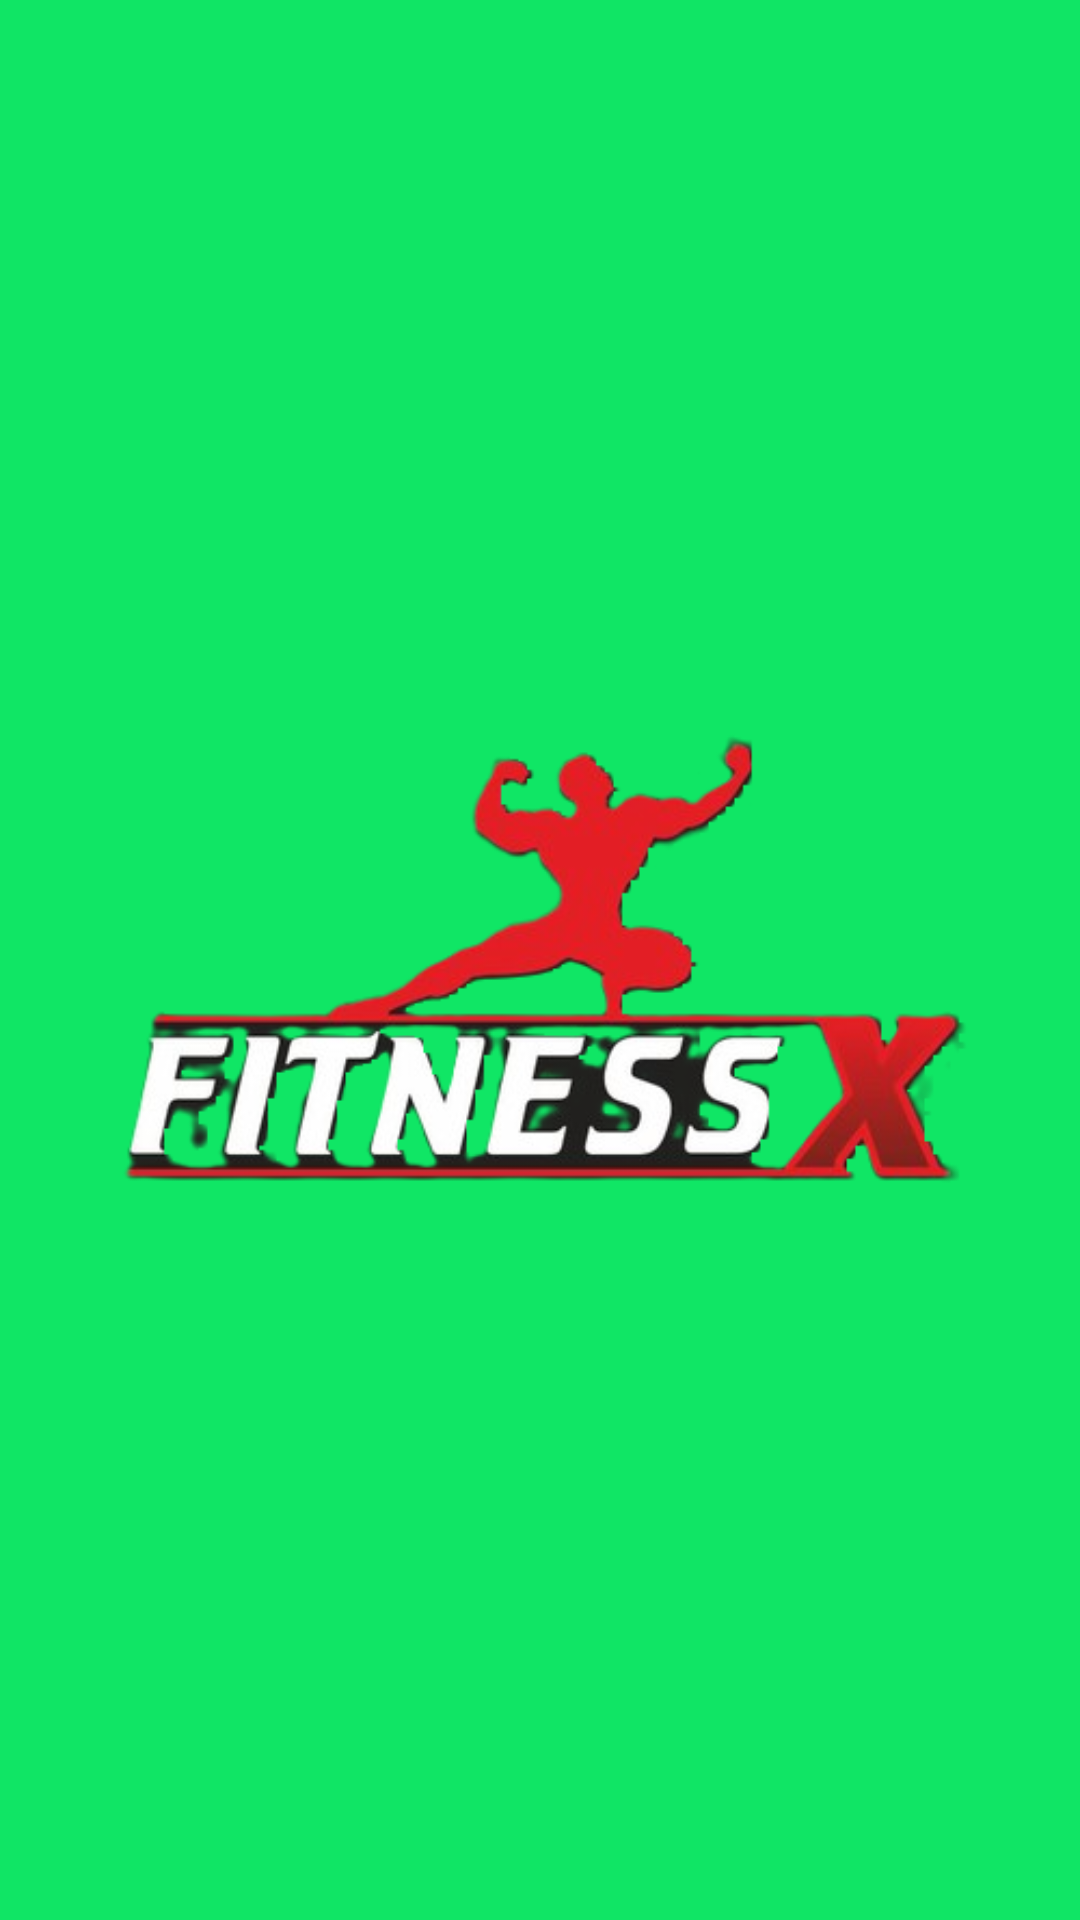

Write the Android layout XML for this screen, with the resource values it uses.
<!-- AndroidManifest.xml: application theme Theme.FinalProjectCSE225 -->
<!-- res/layout/activity_splash_screen.xml -->
<?xml version="1.0" encoding="utf-8"?>
<LinearLayout xmlns:android="http://schemas.android.com/apk/res/android"
    xmlns:app="http://schemas.android.com/apk/res-auto"
    xmlns:tools="http://schemas.android.com/tools"
    android:id="@+id/bac"
    android:layout_width="match_parent"
    android:layout_height="match_parent"
    android:background="@color/green"
    android:orientation="vertical"
    android:gravity="center"
    tools:context=".SplashScreen">

    <ImageView
        android:id="@+id/logo"
        android:layout_width="wrap_content"
        android:layout_height="wrap_content"
        android:src="@drawable/logo"/>

</LinearLayout>
<!-- resources referenced by this layout -->
<resources>
  <color name="green">#FF10E565</color>
  <!-- drawable logo: png bitmap (drawable, 70778 bytes) -->
  <style name="Theme.FinalProjectCSE225" parent="Base.Theme.FinalProjectCSE225" />
  <style name="Base.Theme.FinalProjectCSE225" parent="Theme.Material3.DayNight.NoActionBar">
          
          
      </style>
</resources>
